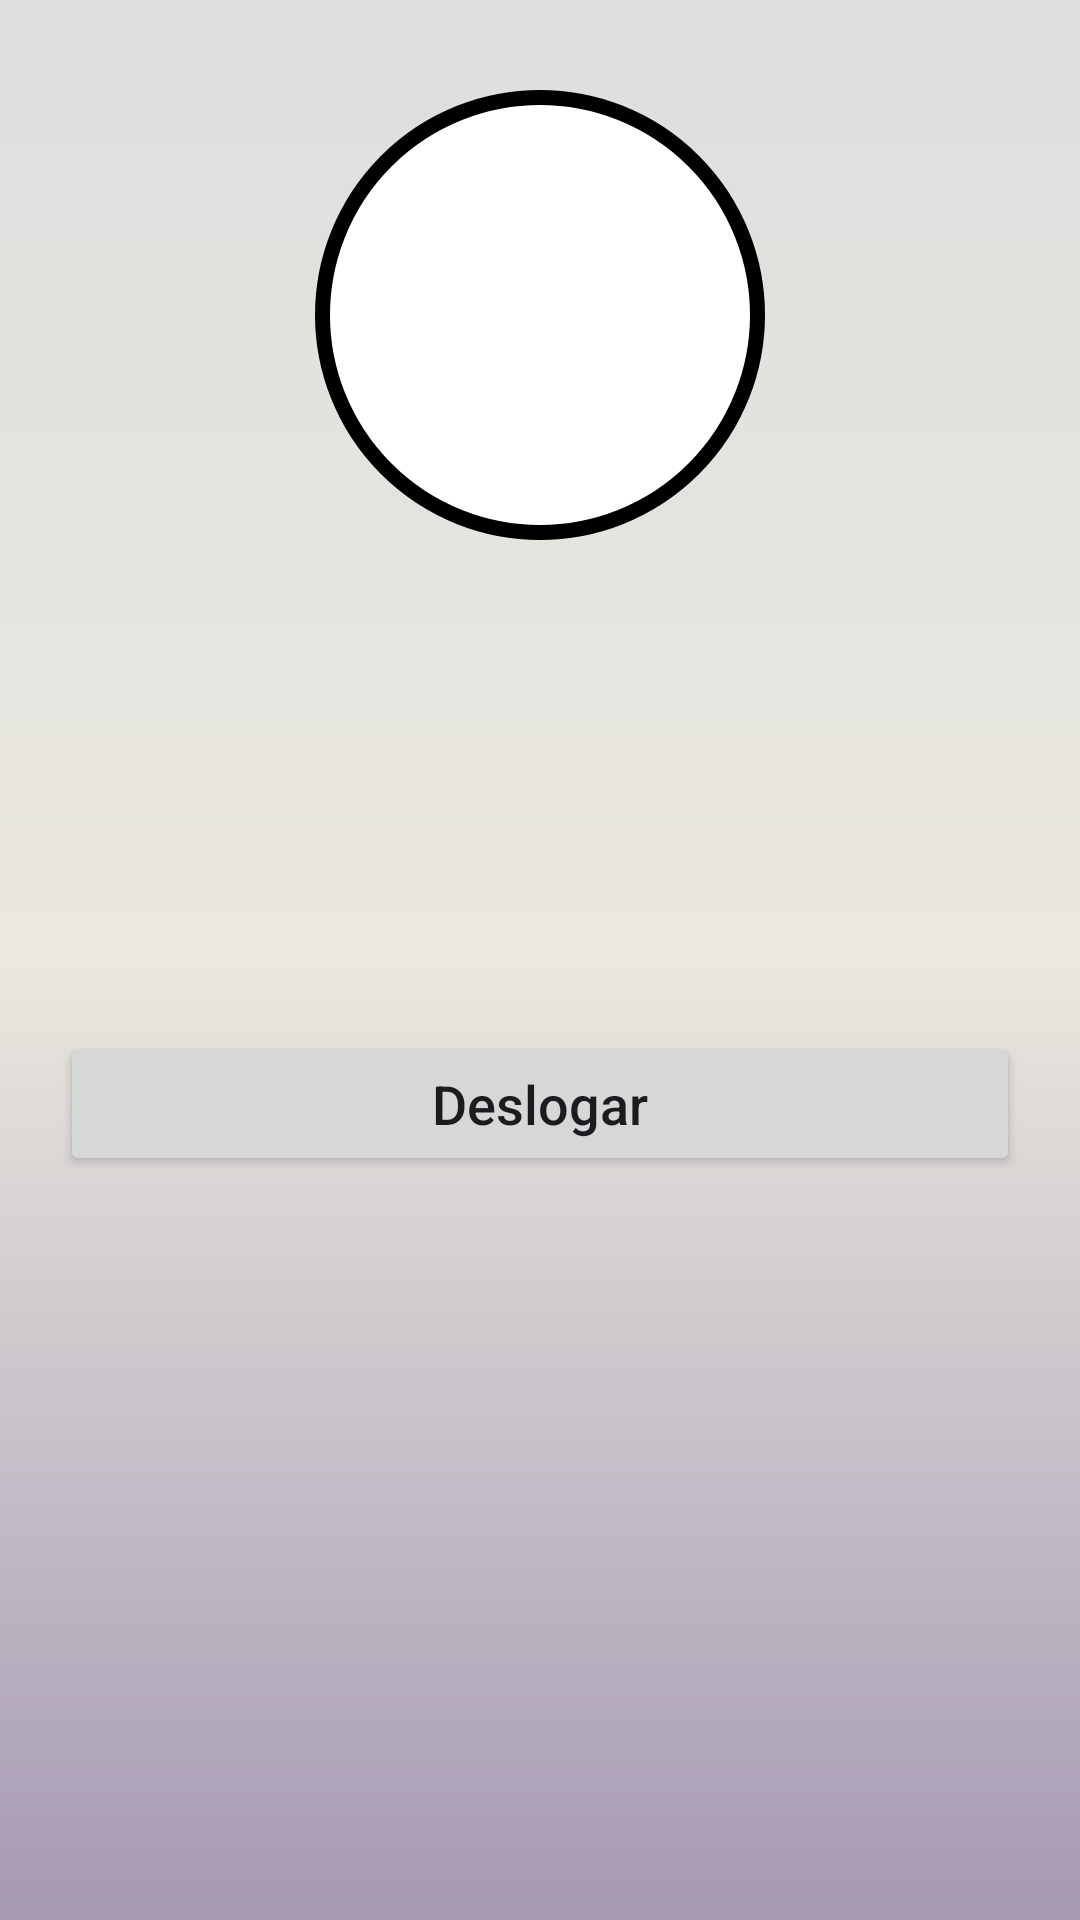

Produce the Android XML layout that renders to this screen, including the resource entries it uses.
<!-- AndroidManifest.xml: application theme Theme.AppCafeteria -->
<!-- res/layout/activity_tela_principal.xml -->
<?xml version="1.0" encoding="utf-8"?>
<androidx.constraintlayout.widget.ConstraintLayout xmlns:android="http://schemas.android.com/apk/res/android"
    xmlns:app="http://schemas.android.com/apk/res-auto"
    xmlns:tools="http://schemas.android.com/tools"
    android:layout_width="match_parent"
    android:layout_height="match_parent"
    android:background="@drawable/background"
    tools:context=".TelaPrincipal">

    <View
        android:id="@+id/containerUser"
        android:layout_width="150dp"
        android:layout_height="150dp"
        android:layout_marginTop="30dp"
        android:background="@drawable/container_user"
        app:layout_constraintEnd_toEndOf="parent"
        app:layout_constraintStart_toStartOf="parent"
        app:layout_constraintTop_toTopOf="parent" />

    <ImageView
        android:id="@+id/iconeUser"
        android:layout_width="50dp"
        android:layout_height="50dp"
        android:layout_marginLeft="20dp"
        android:layout_marginTop="30dp"
        app:srcCompat="@drawable/ic_user"
        app:layout_constraintStart_toStartOf="parent"
        app:layout_constraintTop_toBottomOf="@id/containerUser"
        />

    <TextView
        android:id="@+id/TextViewNomeUsuarioPrincipal"
        android:layout_width="wrap_content"
        android:layout_height="wrap_content"
        android:text=""
        android:textColor="@color/black"
        android:textSize="20sp"
        android:textStyle="bold"
        android:layout_marginTop="40dp"
        android:layout_marginLeft="20dp"
        app:layout_constraintTop_toBottomOf="@id/containerUser"
        app:layout_constraintStart_toEndOf="@+id/iconeUser"
         />

    <ImageView
        android:id="@+id/imageViewPrincipal"
        android:layout_width="100dp"
        android:layout_height="100dp"
        app:srcCompat="@drawable/ic_user"
        app:layout_constraintBottom_toBottomOf="@id/containerUser"
        app:layout_constraintTop_toTopOf="@id/containerUser"
        app:layout_constraintStart_toStartOf="@id/containerUser"
        app:layout_constraintEnd_toEndOf="@id/containerUser"
        />

    <ImageView
        android:id="@+id/iconeEmail"
        android:layout_width="50dp"
        android:layout_height="50dp"
        android:layout_marginLeft="20dp"
        android:layout_marginTop="30dp"
        app:srcCompat="@drawable/ic_email"
        app:layout_constraintStart_toStartOf="parent"
        app:layout_constraintTop_toBottomOf="@id/iconeUser"
        />

    <TextView
        android:id="@+id/TextViewEmailUsuarioPrincipal"
        android:layout_width="wrap_content"
        android:layout_height="wrap_content"
        android:layout_marginLeft="20dp"
        android:layout_marginTop="50dp"
        android:text=""
        android:textColor="@color/black"
        android:textSize="20sp"
        android:textStyle="bold"
        app:layout_constraintStart_toEndOf="@+id/iconeEmail"
        app:layout_constraintTop_toBottomOf="@id/TextViewNomeUsuarioPrincipal" />

    <Button
        android:id="@+id/buttonDeslogar"
        android:layout_width="match_parent"
        android:layout_height="wrap_content"
        android:layout_marginStart="20dp"
        android:layout_marginTop="20dp"
        android:layout_marginEnd="20dp"
        android:text="Deslogar"
        android:textSize="18sp"
        android:textAllCaps="false"
        app:layout_constraintEnd_toEndOf="parent"
        app:layout_constraintStart_toStartOf="parent"
        app:layout_constraintTop_toBottomOf="@+id/TextViewEmailUsuarioPrincipal" />

</androidx.constraintlayout.widget.ConstraintLayout>
<!-- resources referenced by this layout -->
<resources>
  <!-- drawable background (drawable) -->
  <?xml version="1.0" encoding="utf-8"?>
  
  <shape xmlns:android="http://schemas.android.com/apk/res/android">
  <gradient
      android:startColor="#A599B3"
      android:centerColor="#EAE8DF"
      android:endColor="#DFDEDE"
      android:angle="90"
      />
  </shape>
  <!-- drawable container_user (drawable) -->
  <?xml version="1.0" encoding="utf-8"?>
  
  <shape xmlns:android="http://schemas.android.com/apk/res/android">
      <solid android:color="@color/white"/>
      <corners android:radius="100dp"/>
          <stroke android:color="@color/black" android:width="5dp"/>
  </shape>
  <style name="Theme.AppCafeteria" parent="Base.Theme.AppCafeteria" />
  <style name="Base.Theme.AppCafeteria" parent="Theme.Material3.DayNight.NoActionBar">
          
          <item name="colorPrimary">@color/black</item>
      </style>
  <!-- not gathered from this repository: default colours our renderer supplied (Android Studio template values) -->
  <color name="black">#FF000000</color>
  <color name="white">#FFFFFFFF</color>
</resources>
